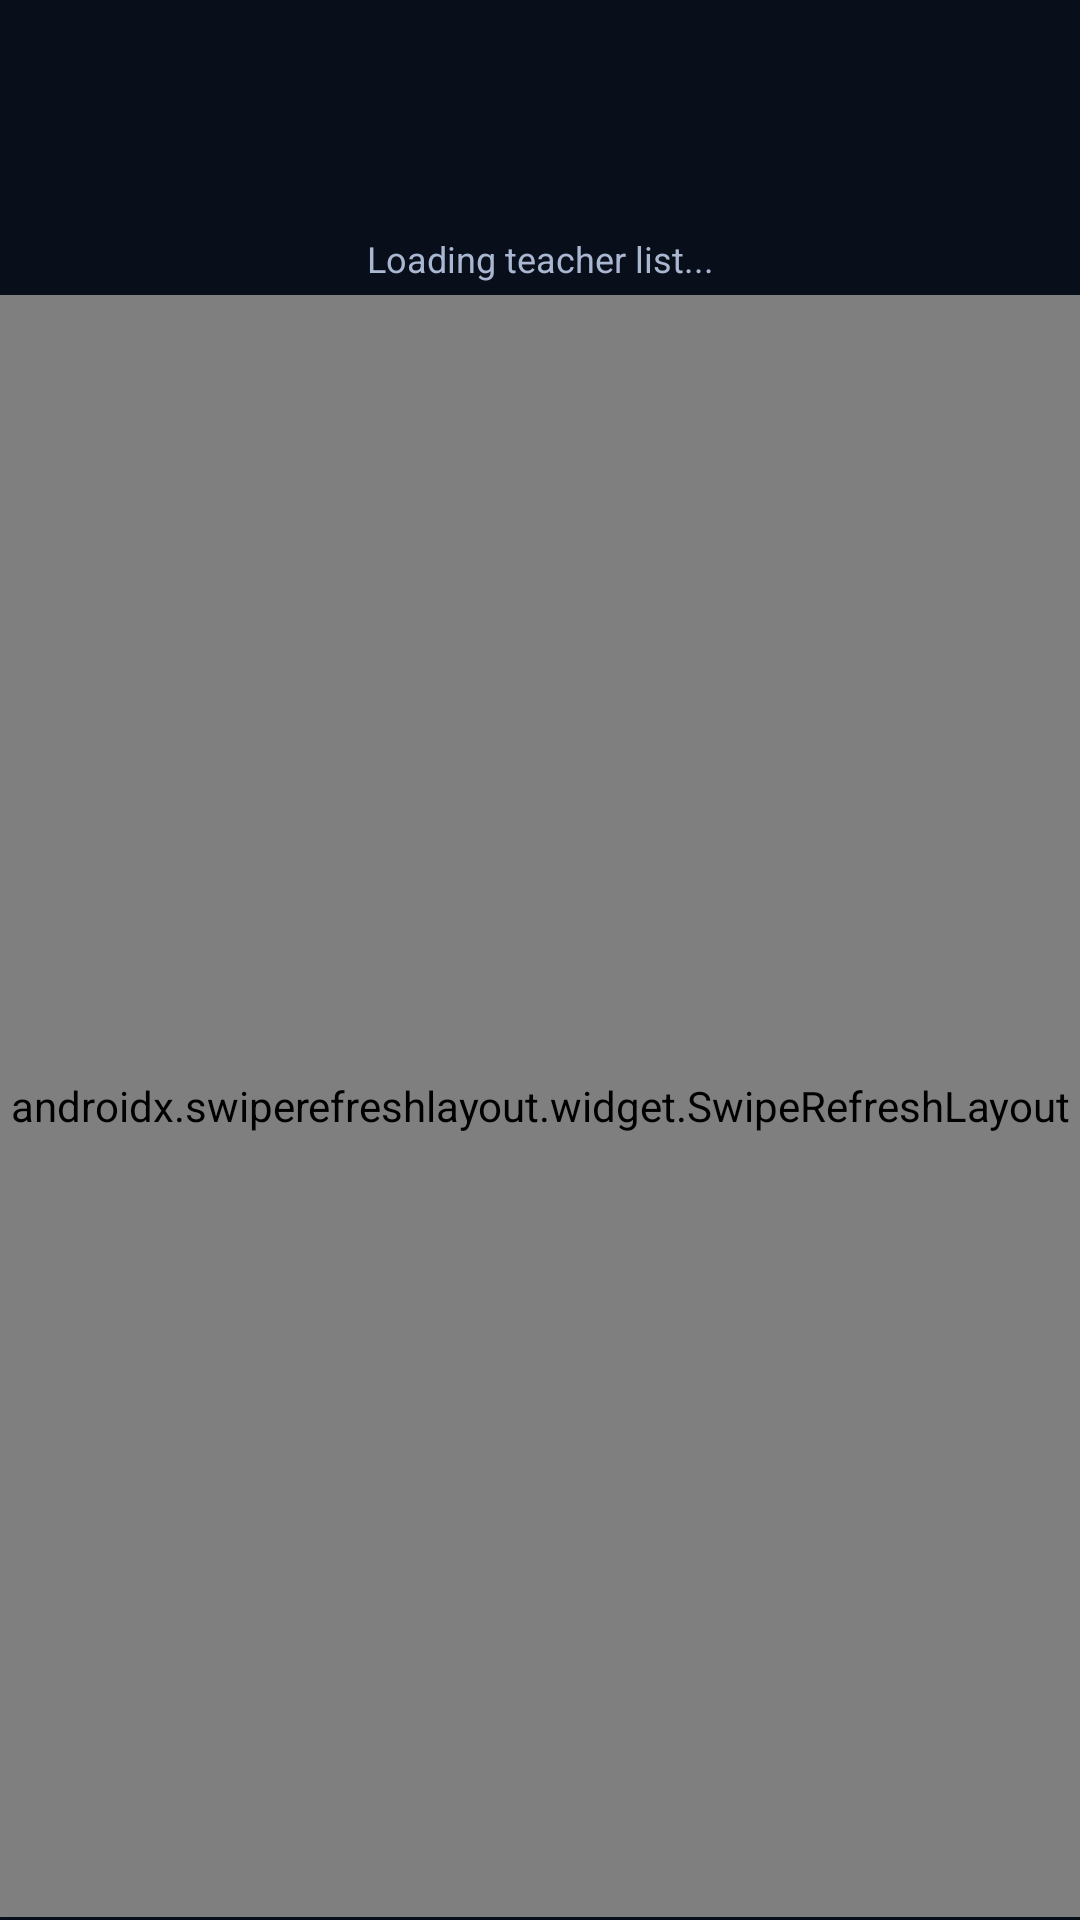

Layout XML and referenced resources for this Android screen:
<!-- AndroidManifest.xml: application theme Theme.VITianReplica -->
<!-- res/layout/activity_course_page_materials.xml -->
<?xml version="1.0" encoding="utf-8"?>
<LinearLayout xmlns:android="http://schemas.android.com/apk/res/android"
    xmlns:app="http://schemas.android.com/apk/res-auto"
    android:layout_width="match_parent"
    android:layout_height="match_parent"
    android:background="@color/marks_background"
    android:fitsSystemWindows="true"
    android:orientation="vertical">

    <com.google.android.material.appbar.MaterialToolbar
        android:id="@+id/topAppBar"
        android:layout_width="match_parent"
        android:layout_height="?attr/actionBarSize"
        android:background="@color/marks_background"
        android:elevation="0dp"
        android:theme="@style/ThemeOverlay.Material3.ActionBar"
        app:navigationIconTint="@color/marks_text_primary"
        app:titleTextColor="@color/marks_text_primary" />

    <LinearLayout
        android:layout_width="match_parent"
        android:layout_height="wrap_content"
        android:orientation="vertical"
        android:paddingStart="20dp"
        android:paddingTop="8dp"
        android:paddingEnd="20dp"
        android:paddingBottom="4dp">

        <Spinner
            android:id="@+id/teacherSpinner"
            android:layout_width="match_parent"
            android:layout_height="wrap_content"
            android:background="@drawable/marks_semester_spinner_background"
            android:gravity="center"
            android:popupBackground="@color/marks_surface"
            android:spinnerMode="dropdown" />

        <TextView
            android:id="@+id/teacherStatusText"
            android:layout_width="match_parent"
            android:layout_height="wrap_content"
            android:layout_marginTop="6dp"
            android:gravity="center"
            android:text="@string/course_page_teacher_loading"
            android:textColor="@color/marks_text_secondary"
            android:textSize="12sp" />
    </LinearLayout>

    <ProgressBar
        android:id="@+id/pageLoadProgress"
        style="?android:attr/progressBarStyleHorizontal"
        android:layout_width="match_parent"
        android:layout_height="3dp"
        android:max="100"
        android:progressBackgroundTint="@color/marks_divider"
        android:progressTint="@color/marks_indicator"
        android:visibility="gone" />

    <androidx.swiperefreshlayout.widget.SwipeRefreshLayout
        android:id="@+id/swipeRefresh"
        android:layout_width="match_parent"
        android:layout_height="0dp"
        android:layout_weight="1">

        <FrameLayout
            android:layout_width="match_parent"
            android:layout_height="match_parent">

            <androidx.recyclerview.widget.RecyclerView
                android:id="@+id/materialList"
                android:layout_width="match_parent"
                android:layout_height="match_parent"
                android:clipToPadding="false"
                android:overScrollMode="never"
                android:paddingStart="16dp"
                android:paddingTop="12dp"
                android:paddingEnd="16dp"
                android:paddingBottom="20dp" />

            <TextView
                android:id="@+id/emptyText"
                android:layout_width="match_parent"
                android:layout_height="wrap_content"
                android:layout_gravity="center"
                android:gravity="center"
                android:padding="24dp"
                android:text="@string/course_page_no_materials"
                android:textColor="@color/marks_text_secondary"
                android:textSize="14sp" />
        </FrameLayout>
    </androidx.swiperefreshlayout.widget.SwipeRefreshLayout>

    <WebView
        android:id="@+id/webView"
        android:layout_width="1dp"
        android:layout_height="1dp"
        android:alpha="0.01"
        android:importantForAccessibility="noHideDescendants" />

</LinearLayout>
<!-- resources referenced by this layout -->
<resources>
  <color name="marks_background">#080E1A</color>
  <color name="marks_divider">#3A4864</color>
  <color name="marks_indicator">#8AB4FF</color>
  <color name="marks_surface">#131C2E</color>
  <color name="marks_text_primary">#ECF2FF</color>
  <color name="marks_text_secondary">#AAB7D1</color>
  <!-- drawable marks_semester_spinner_background (drawable) -->
  <?xml version="1.0" encoding="utf-8"?>
  <shape xmlns:android="http://schemas.android.com/apk/res/android" android:shape="rectangle">
      <corners android:radius="12dp" />
      <solid android:color="@color/marks_surface" />
      <stroke
          android:width="1dp"
          android:color="@color/marks_surface_outline" />
  </shape>
  <string name="course_page_no_materials">No content found for this subject.</string>
  <string name="course_page_teacher_loading">Loading teacher list...</string>
  <style name="Theme.VITianReplica" parent="Theme.Material3.Dark.NoActionBar">
          <item name="colorPrimary">@color/vit_primary</item>
          <item name="colorOnPrimary">@color/vit_on_primary</item>
          <item name="colorSecondary">@color/vit_secondary</item>
          <item name="colorOnSecondary">@color/vit_on_secondary</item>
          <item name="colorSurface">@color/vit_surface</item>
          <item name="colorOnSurface">@color/vit_on_surface</item>
          <item name="android:statusBarColor">@color/marks_background</item>
          <item name="android:navigationBarColor">@color/marks_background</item>
          <item name="android:windowLightStatusBar">false</item>
          <item name="android:windowLightNavigationBar">false</item>
      </style>
  <color name="marks_surface_outline">#2E3A55</color>
  <color name="vit_primary">#121A2B</color>
  <color name="vit_on_primary">#EDF2FF</color>
  <color name="vit_secondary">#8AB4FF</color>
  <color name="vit_on_secondary">#0E1930</color>
  <color name="vit_surface">#0F172A</color>
  <color name="vit_on_surface">#E7EDFF</color>
</resources>
